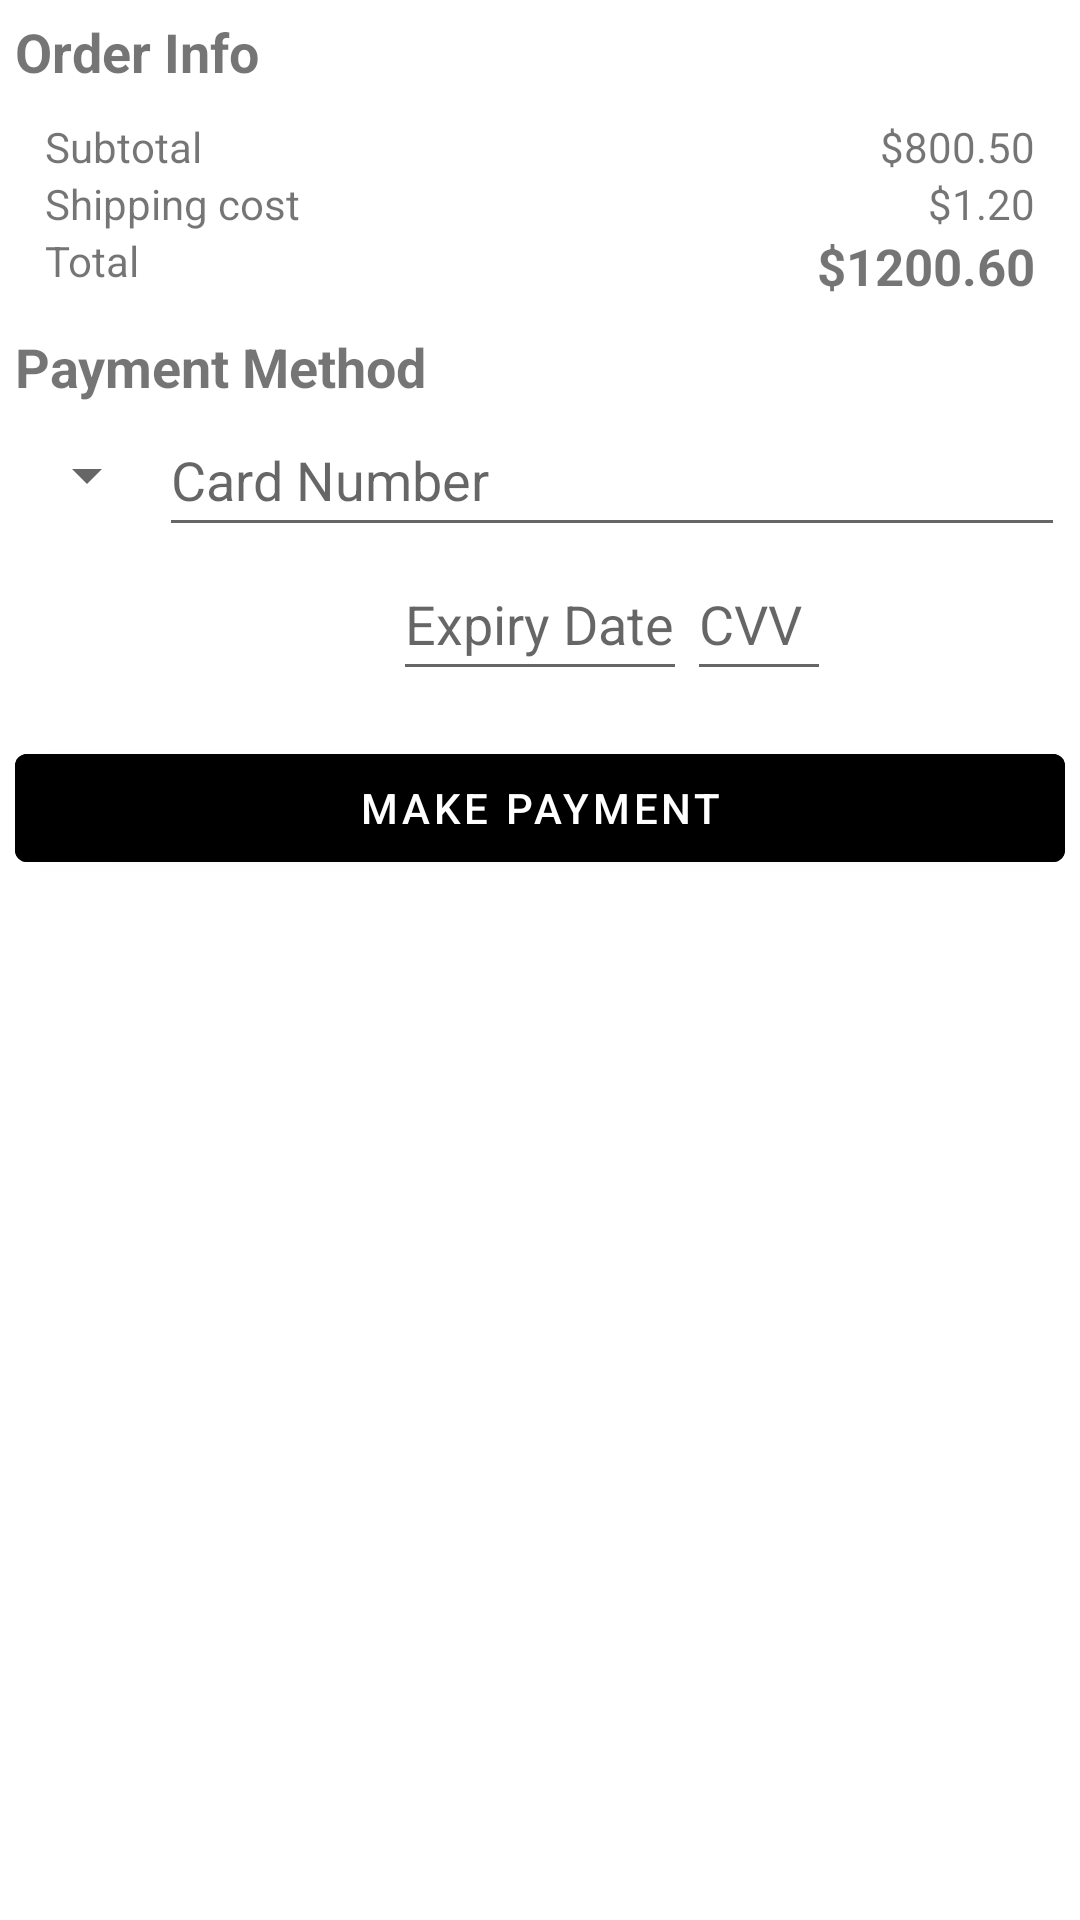

The Android layout XML behind this screen, and the referenced resources:
<!-- AndroidManifest.xml: application theme Theme.SELLME -->
<!-- res/layout/activity_checkout.xml -->
<?xml version="1.0" encoding="utf-8"?>
<LinearLayout xmlns:android="http://schemas.android.com/apk/res/android"
    xmlns:app="http://schemas.android.com/apk/res-auto"
    xmlns:tools="http://schemas.android.com/tools"
    android:layout_width="match_parent"
    android:layout_height="match_parent"
    android:orientation="vertical"
    android:padding="5dp"
    tools:context=".ui.cart.CheckoutActivity">
    <TextView
        android:layout_width="match_parent"
        android:layout_height="wrap_content"
        android:text="Order Info"
        android:textSize="18dp"
        android:textStyle="bold"/>
    <androidx.constraintlayout.widget.ConstraintLayout
        android:layout_width="match_parent"
        android:layout_height="wrap_content"
        android:padding="10dp">
        <TextView
            android:id="@+id/total_txt"
            android:layout_width="wrap_content"
            android:layout_height="wrap_content"
            android:text="Subtotal"
            app:layout_constraintTop_toTopOf="parent"
            app:layout_constraintStart_toStartOf="parent"/>
        <TextView
            android:id="@+id/ship_txt"
            android:layout_width="wrap_content"
            android:layout_height="wrap_content"
            android:text="Shipping cost"
            app:layout_constraintTop_toBottomOf="@id/total_txt"
            app:layout_constraintStart_toStartOf="parent"/>
        <TextView
            android:layout_width="wrap_content"
            android:layout_height="wrap_content"
            android:text="Total"
            app:layout_constraintTop_toBottomOf="@id/ship_txt"
            app:layout_constraintStart_toStartOf="parent"/>

        <TextView
            android:id="@+id/subtotal"
            android:layout_width="wrap_content"
            android:layout_height="wrap_content"
            android:text="$800.50"
            app:layout_constraintTop_toTopOf="parent"
            app:layout_constraintEnd_toEndOf="parent"/>
        <TextView
            android:id="@+id/shipping_cost"
            android:layout_width="wrap_content"
            android:layout_height="wrap_content"
            android:text="$1.20"
            app:layout_constraintTop_toBottomOf="@id/subtotal"
            app:layout_constraintEnd_toEndOf="parent"/>
        <TextView
            android:id="@+id/total"
            android:layout_width="wrap_content"
            android:layout_height="wrap_content"
            android:text="$1200.60"
            android:textStyle="bold"
            android:textSize="17dp"
            app:layout_constraintTop_toBottomOf="@id/shipping_cost"
            app:layout_constraintEnd_toEndOf="parent"/>
    </androidx.constraintlayout.widget.ConstraintLayout>

    <TextView
        android:layout_width="match_parent"
        android:layout_height="wrap_content"
        android:text="Payment Method"
        android:textSize="18dp"
        android:textStyle="bold"/>
    <androidx.constraintlayout.widget.ConstraintLayout
        android:layout_width="match_parent"
        android:layout_height="wrap_content">

        <Spinner
            android:id="@+id/card_name"
            android:layout_width="0dp"
            android:layout_height="wrap_content"
            android:minHeight="48dp"
            app:layout_constraintStart_toStartOf="parent"
            app:layout_constraintTop_toTopOf="parent"
            />

        <EditText
            android:id="@+id/card_number"
            android:layout_width="0dp"
            android:layout_height="wrap_content"
            android:hint="Card Number"
            android:inputType="number"
            android:minHeight="48dp"
            app:layout_constraintEnd_toEndOf="parent"
            app:layout_constraintStart_toEndOf="@id/card_name"
            app:layout_constraintTop_toTopOf="parent" />

        <EditText
            android:id="@+id/expiry_date"
            android:layout_width="wrap_content"
            android:layout_height="wrap_content"
            android:hint="Expiry Date"
            android:minHeight="48dp"
            app:layout_constraintEnd_toEndOf="parent"
            app:layout_constraintStart_toStartOf="parent"
            app:layout_constraintTop_toBottomOf="@id/card_number" />

        <EditText
            android:id="@+id/cvv"
            android:layout_width="wrap_content"
            android:layout_height="wrap_content"
            android:hint="CVV"
            android:inputType="number"
            android:minWidth="48dp"
            android:minHeight="48dp"
            app:layout_constraintStart_toEndOf="@id/expiry_date"
            app:layout_constraintTop_toTopOf="@id/expiry_date" />

    </androidx.constraintlayout.widget.ConstraintLayout>

    <com.google.android.material.button.MaterialButton
        android:id="@+id/make_payment"
        android:layout_width="match_parent"
        android:layout_height="wrap_content"
        android:backgroundTint="@color/pink_700"
        android:layout_marginTop="15dp"
        android:text="Make Payment"/>
</LinearLayout>
<!-- resources referenced by this layout -->
<resources>
  <style name="Theme.SELLME" parent="Theme.MaterialComponents.DayNight.DarkActionBar">
          
          <item name="colorPrimary">@color/purple_500</item>
          <item name="colorPrimaryVariant">@color/purple_700</item>
          <item name="colorOnPrimary">@color/white</item>
          
          <item name="colorSecondary">@color/teal_200</item>
          <item name="colorSecondaryVariant">@color/teal_700</item>
          <item name="colorOnSecondary">@color/black</item>
          
          <item name="android:statusBarColor">?attr/colorPrimaryVariant</item>
          
      </style>
  <color name="purple_500">#FF6200EE</color>
  <color name="purple_700">#FF3700B3</color>
  <color name="white">#FFFFFFFF</color>
  <color name="teal_200">#FF018786</color>
  <color name="teal_700">#FF018786</color>
  <color name="black">#FF000000</color>
</resources>
